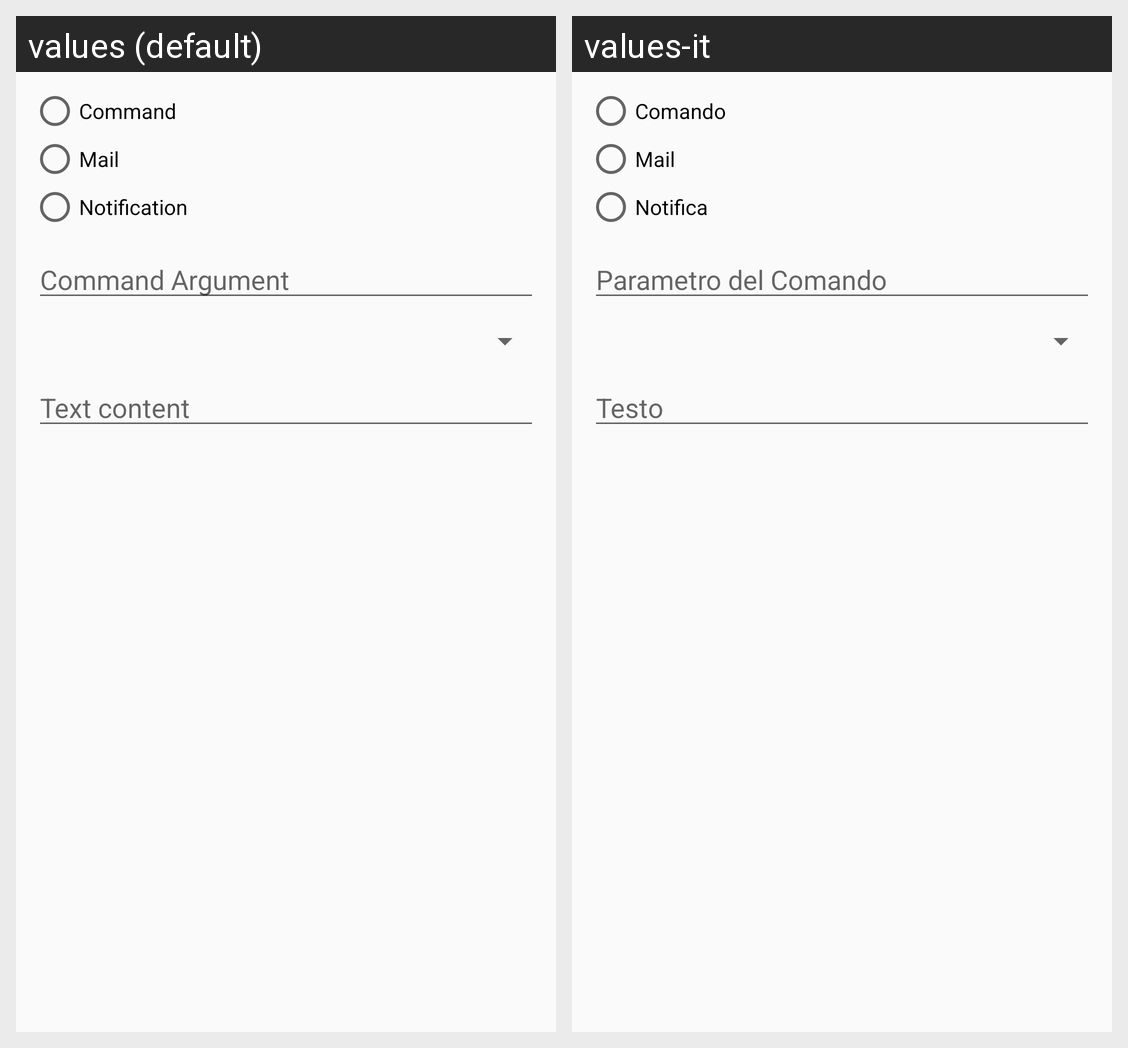

This grid shows one Android layout under two languages. Give, for every string resource on the screen, its name, the default text and each shown locale's text.
Android screen res/layout/dialog_trigger_then.xml rendered under 2 locales, left to right: values (default), values-it. Device: Nexus 5 (rendered at 1080×1920; each locale shown at half size, 540×960, under a caption strip naming it); theme AppTheme.
Strings drawn on this screen, with the default value and each locale's value (text and hints the layout hard-codes, and strings that could not be matched under every locale, appear in the picture but are not listed):

command
  values: Command
  values-it: Comando

mail
  values: Mail
  values-it: Mail

notification
  values: Notification
  values-it: Notifica

argument
  values: Command Argument
  values-it: Parametro del Comando

text_content
  values: Text content
  values-it: Testo
